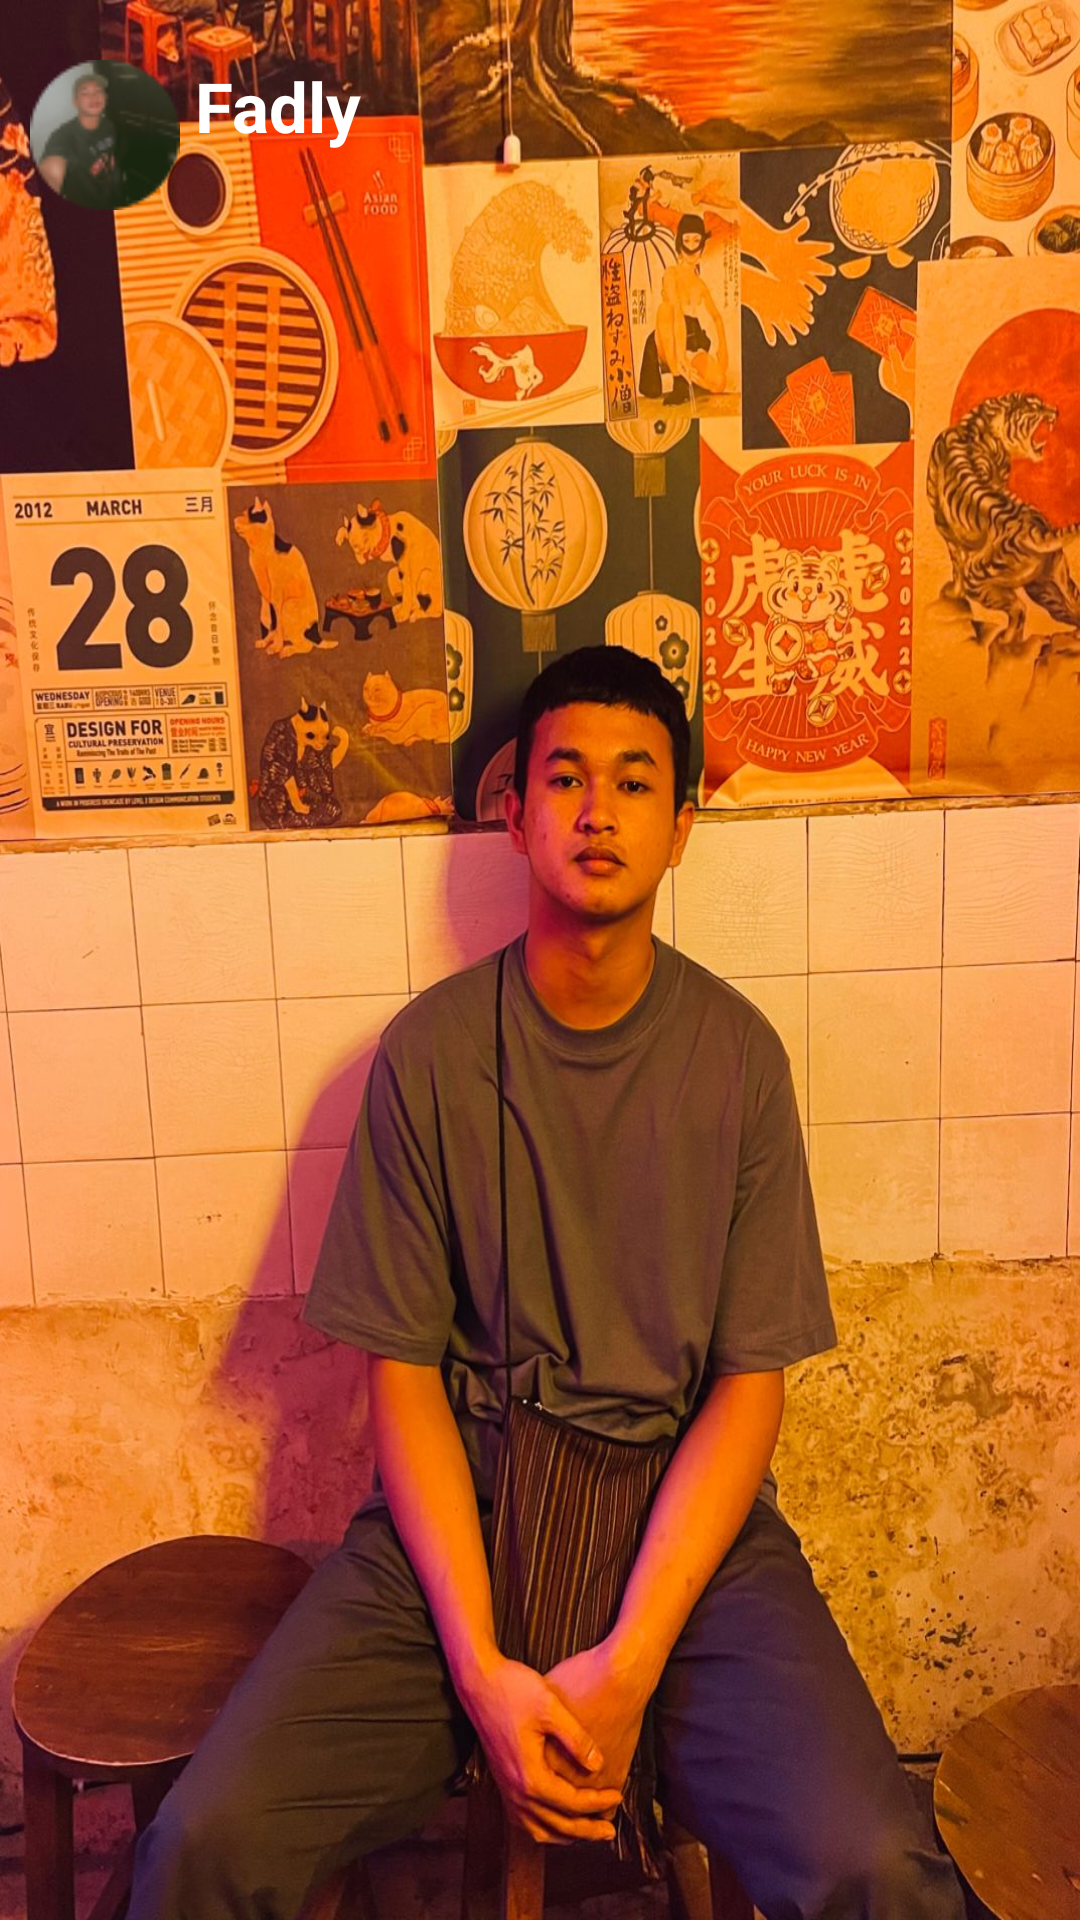

Layout XML and referenced resources for this Android screen:
<!-- AndroidManifest.xml: application theme Theme.Hanstagram -->
<!-- res/layout/activity_story6.xml -->
<?xml version="1.0" encoding="utf-8"?>
<RelativeLayout xmlns:android="http://schemas.android.com/apk/res/android"
    xmlns:app="http://schemas.android.com/apk/res-auto"
    xmlns:tools="http://schemas.android.com/tools"
    android:layout_width="match_parent"
    android:layout_height="match_parent"
    tools:context=".Story1">

    <ImageView
        android:id="@+id/latar6"
        android:layout_width="match_parent"
        android:layout_height="match_parent"
        android:scaleType="fitXY"
        android:src="@drawable/latar5"/>

    <ImageView
        android:id="@+id/sh6"
        android:layout_width="match_parent"
        android:layout_height="match_parent"
        android:scaleType="fitXY"
        android:layout_marginBottom="0dp"
        android:src="@drawable/sh6"/>

    <LinearLayout
        android:layout_width="match_parent"
        android:layout_height="wrap_content"
        android:orientation="horizontal"
        android:layout_marginTop="20dp"
        android:layout_marginLeft="10dp">

        <ImageView
            android:layout_width="wrap_content"
            android:layout_height="wrap_content"
            android:src="@drawable/chatprofil6" />

        <TextView
            android:layout_width="wrap_content"
            android:layout_height="wrap_content"
            android:text="Fadly"
            android:textSize="23dp"
            android:textStyle="bold"
            android:textColor="@color/white"
            android:layout_marginLeft="5dp"/>

    </LinearLayout>

    <ImageView
        android:layout_width="wrap_content"
        android:layout_height="wrap_content"
        android:src="@drawable/pesawat"
        android:layout_marginTop="663dp"
        android:layout_marginLeft="335dp"/>

    <ImageView
        android:layout_width="wrap_content"
        android:layout_height="wrap_content"
        android:src="@drawable/love"
        android:layout_marginTop="670dp"
        android:layout_marginLeft="15dp"/>

</RelativeLayout>
<!-- resources referenced by this layout -->
<resources>
  <color name="white">#FFFFFF</color>
  <!-- drawable chatprofil6: png bitmap (drawable, 4630 bytes) -->
  <!-- drawable latar5: png bitmap (drawable, 2597 bytes) -->
  <!-- drawable love: png bitmap (drawable, 1865 bytes) -->
  <!-- drawable pesawat: png bitmap (drawable, 7417 bytes) -->
  <!-- drawable sh6: jpeg bitmap (drawable, 271062 bytes) -->
  <style name="Theme.Hanstagram" parent="Theme.AppCompat.Light.NoActionBar">
          <item name="colorPrimary">@color/white</item>
          <item name="colorSecondary">@color/purple</item>
          <item name="colorAccent">@color/black</item>
          <item name="android:windowTranslucentStatus">true</item>
          <item name="android:windowTranslucentNavigation">true</item>
      </style>
  <color name="purple">#5790DF</color>
  <color name="black">#000000</color>
</resources>
